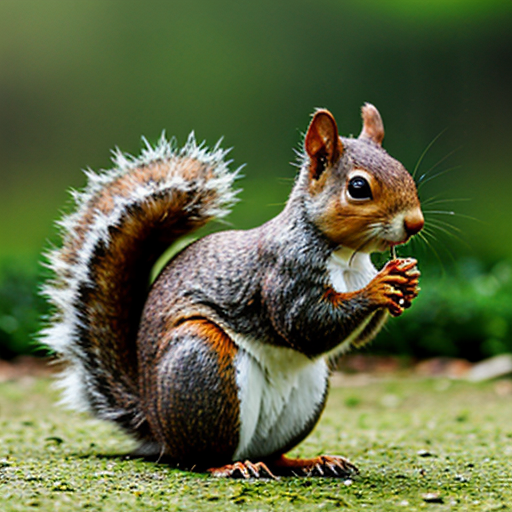
Generation parameters embedded in this image by AUTOMATIC1111 Stable Diffusion web UI or a fork of it (Forge, ...) (PNG 'parameters' text chunk):
squirrel
Negative prompt: people, person, men, women
Steps: 16, Sampler: DPM++ 2M, Schedule type: Karras, CFG scale: 7, Seed: 2801880272, Size: 512x512, Model hash: 62bb78983a, Model: epicphotogasm_lastUnicorn, VAE hash: 235745af8d, VAE: vae-ft-mse-840000-ema-pruned.ckpt, Version: v1.10.1